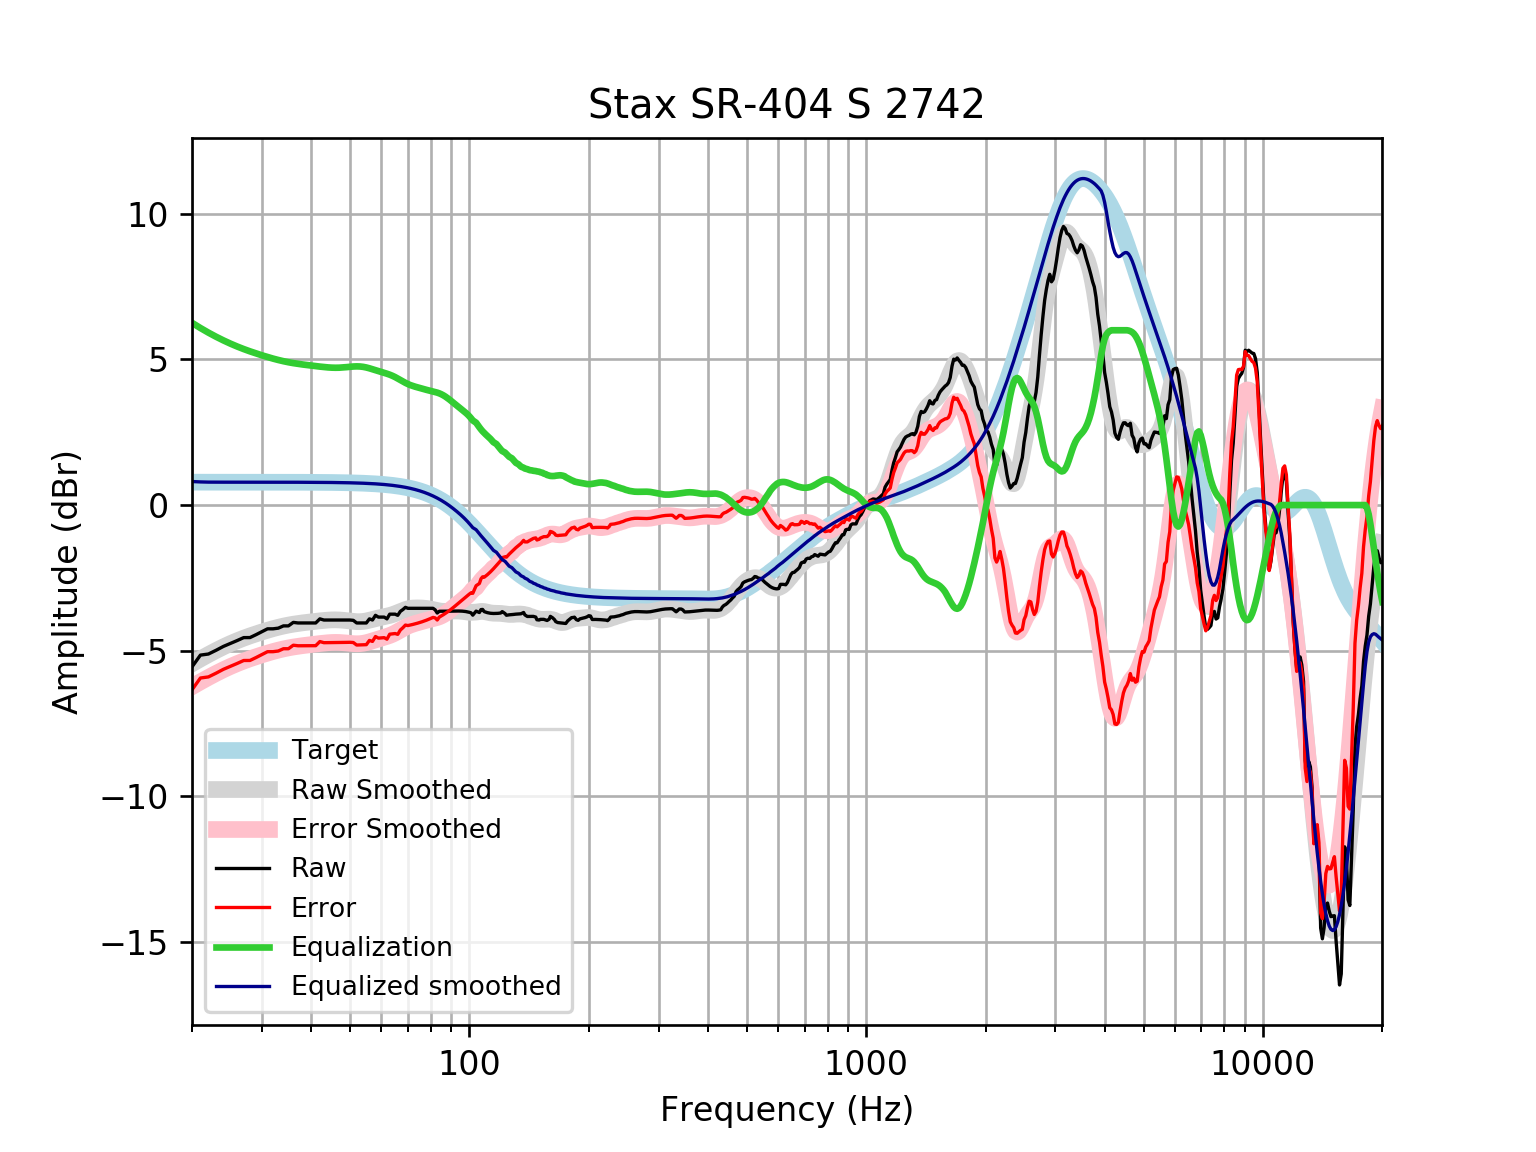

The data file committed next to this chart (first rows):
frequency, raw, error, smoothed, error_smoothed, equalization, equalized_raw, equalized_smoothed, target
20, -5.555, -6.341, -5.448, -6.234, 6.256, 0.7005, 0.8079, 0.7859
21, -5.15, -5.936, -5.283, -6.069, 6.077, 0.9268, 0.7943, 0.7859
22, -5.113, -5.898, -5.131, -5.917, 5.918, 0.8057, 0.7874, 0.7858
23, -4.984, -5.77, -4.992, -5.778, 5.777, 0.793, 0.7852, 0.7858
24, -4.851, -5.637, -4.866, -5.652, 5.652, 0.8008, 0.7857, 0.7858
25, -4.75, -5.536, -4.755, -5.54, 5.54, 0.79, 0.7857, 0.7857
26, -4.65, -5.436, -4.656, -5.442, 5.442, 0.7918, 0.7857, 0.7857
27, -4.549, -5.335, -4.569, -5.354, 5.354, 0.8048, 0.7856, 0.7856
28, -4.548, -5.333, -4.49, -5.276, 5.276, 0.7282, 0.7855, 0.7855
29, -4.449, -5.234, -4.42, -5.205, 5.205, 0.7563, 0.7854, 0.7854
30, -4.348, -5.133, -4.355, -5.14, 5.14, 0.7922, 0.7852, 0.7852
31, -4.248, -5.033, -4.296, -5.081, 5.081, 0.8336, 0.785, 0.785
32, -4.248, -5.032, -4.243, -5.027, 5.027, 0.7798, 0.7848, 0.7848
33, -4.225, -5.009, -4.195, -4.98, 4.98, 0.7548, 0.7846, 0.7846
34, -4.147, -4.931, -4.154, -4.938, 4.938, 0.7908, 0.7843, 0.7843
35, -4.147, -4.931, -4.118, -4.902, 4.902, 0.7551, 0.7839, 0.7839
36, -4.027, -4.81, -4.089, -4.872, 4.872, 0.8455, 0.7835, 0.7835
37, -4.046, -4.829, -4.064, -4.847, 4.847, 0.8005, 0.783, 0.783
38, -4.046, -4.829, -4.043, -4.825, 4.825, 0.7787, 0.7824, 0.7824
39, -4.046, -4.828, -4.024, -4.806, 4.806, 0.7591, 0.7818, 0.7818
40, -4.046, -4.827, -4.006, -4.787, 4.787, 0.7407, 0.781, 0.781
41, -4.046, -4.827, -3.989, -4.77, 4.77, 0.7231, 0.7801, 0.7801
42, -3.906, -4.685, -3.974, -4.753, 4.753, 0.8471, 0.7791, 0.7791
43, -3.946, -4.724, -3.96, -4.738, 4.738, 0.7916, 0.778, 0.7779
44, -3.946, -4.723, -3.948, -4.725, 4.725, 0.7791, 0.7766, 0.7766
45, -3.946, -4.721, -3.941, -4.717, 4.717, 0.7706, 0.7752, 0.7751
46, -3.946, -4.719, -3.94, -4.713, 4.713, 0.7672, 0.7735, 0.7734
47, -3.946, -4.717, -3.944, -4.715, 4.715, 0.7695, 0.7715, 0.7715
48, -3.946, -4.715, -3.953, -4.723, 4.723, 0.7769, 0.7694, 0.7694
49, -3.946, -4.713, -3.967, -4.734, 4.734, 0.7879, 0.767, 0.767
50, -3.946, -4.71, -3.982, -4.746, 4.746, 0.8, 0.7643, 0.7642
51, -3.957, -4.718, -3.995, -4.756, 4.756, 0.7989, 0.7612, 0.7612
52, -4.046, -4.804, -4.002, -4.76, 4.76, 0.7137, 0.7579, 0.7578
53, -4.046, -4.801, -4.002, -4.757, 4.757, 0.7101, 0.7541, 0.7541
54, -4.046, -4.796, -3.994, -4.744, 4.744, 0.6973, 0.7499, 0.7499
55, -4.046, -4.792, -3.977, -4.722, 4.722, 0.6756, 0.7453, 0.7453
56, -3.906, -4.646, -3.954, -4.694, 4.694, 0.7881, 0.7402, 0.7401
57, -3.946, -4.68, -3.927, -4.662, 4.662, 0.7157, 0.7345, 0.7345
58, -3.785, -4.513, -3.9, -4.629, 4.629, 0.8435, 0.7283, 0.7283
59, -3.845, -4.567, -3.875, -4.597, 4.597, 0.7514, 0.7215, 0.7215
60, -3.845, -4.559, -3.853, -4.567, 4.567, 0.7216, 0.714, 0.714
61, -3.845, -4.551, -3.832, -4.538, 4.538, 0.6928, 0.7058, 0.7058
62, -3.906, -4.603, -3.811, -4.508, 4.508, 0.6026, 0.6969, 0.6969
63, -3.745, -4.432, -3.788, -4.475, 4.475, 0.7303, 0.6871, 0.6871
64, -3.745, -4.421, -3.76, -4.437, 4.437, 0.6919, 0.6765, 0.6765
65, -3.745, -4.41, -3.728, -4.393, 4.393, 0.6478, 0.665, 0.665
66, -3.785, -4.437, -3.691, -4.344, 4.344, 0.5589, 0.6525, 0.6525
67, -3.649, -4.288, -3.654, -4.293, 4.293, 0.6436, 0.639, 0.639
68, -3.586, -4.211, -3.618, -4.242, 4.242, 0.6563, 0.6244, 0.6244
69, -3.511, -4.119, -3.587, -4.195, 4.195, 0.6848, 0.6087, 0.6087
70, -3.544, -4.135, -3.562, -4.154, 4.154, 0.6104, 0.5918, 0.5918
71, -3.544, -4.117, -3.545, -4.119, 4.119, 0.575, 0.5736, 0.5736
72, -3.544, -4.098, -3.535, -4.089, 4.089, 0.5452, 0.5541, 0.5541
73, -3.544, -4.077, -3.53, -4.063, 4.063, 0.5196, 0.5333, 0.5333
74, -3.544, -4.055, -3.529, -4.04, 4.04, 0.4965, 0.511, 0.511
75, -3.544, -4.031, -3.531, -4.018, 4.018, 0.4743, 0.4873, 0.4873
76, -3.544, -4.006, -3.534, -3.996, 3.996, 0.4526, 0.462, 0.4621
77, -3.544, -3.979, -3.54, -3.975, 3.975, 0.4312, 0.4352, 0.4353
78, -3.544, -3.95, -3.547, -3.954, 3.954, 0.4105, 0.4068, 0.4068
79, -3.544, -3.92, -3.558, -3.935, 3.935, 0.3911, 0.3767, 0.3768
... 553 more rows
